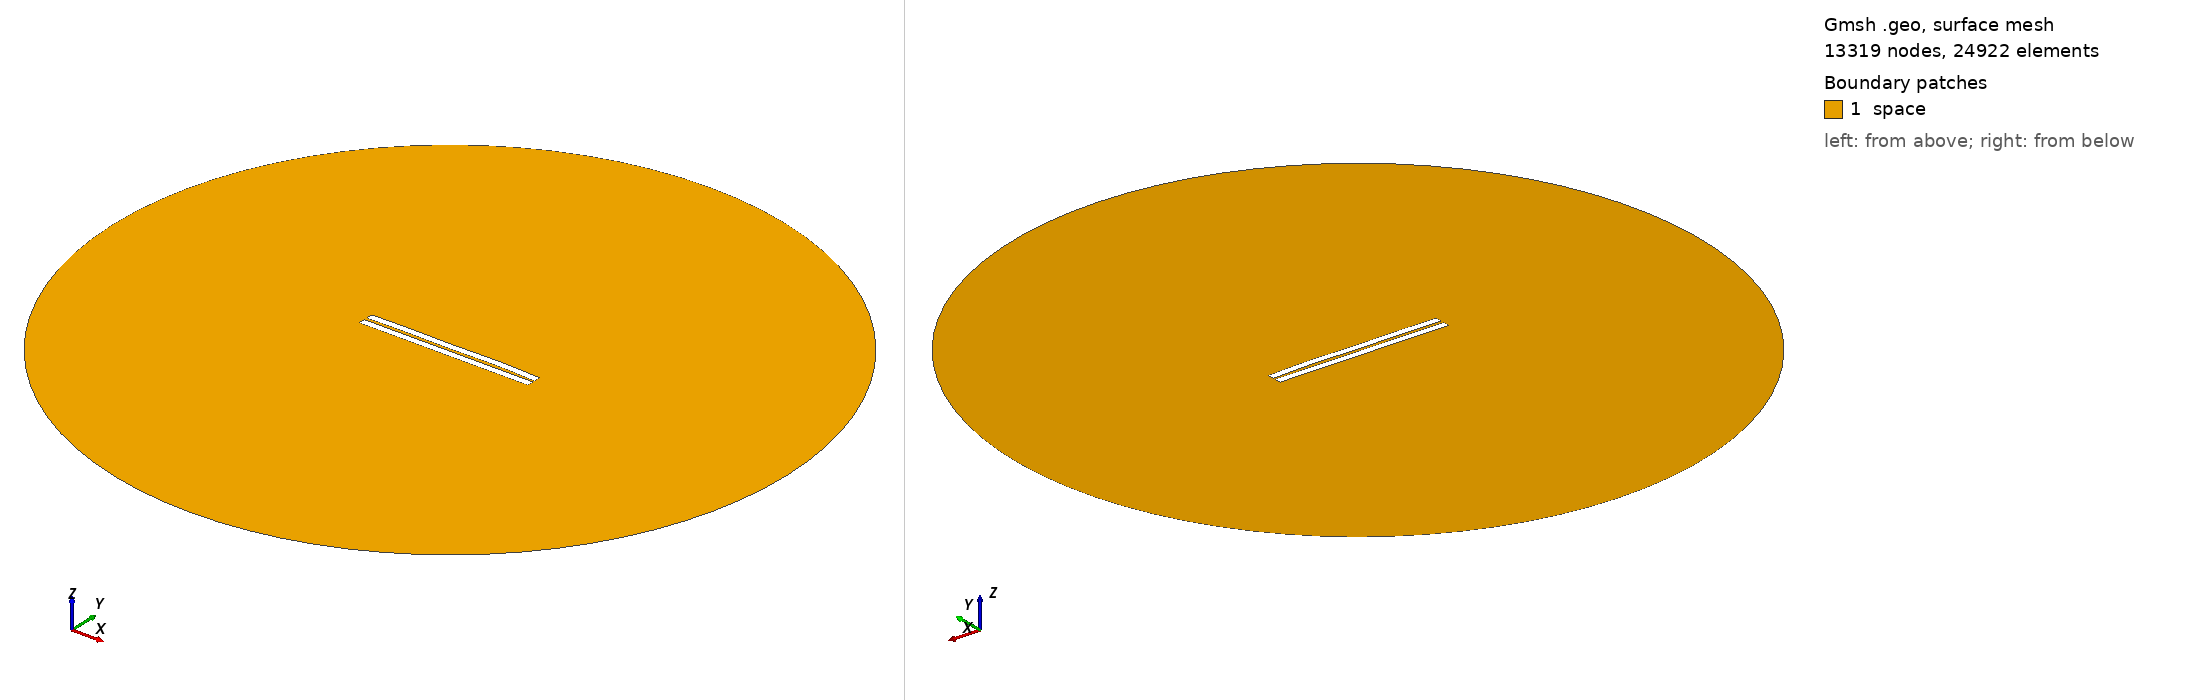

Gmsh geometry script, surface-meshed: 13319 nodes, 24922 surface elements. Boundary patches (legend numbers): 1 space. Left view from above one corner, right view from below the opposite corner. Legend entries are the model's physical surfaces. The drawing asked Gmsh for element sizes between 1% and 20% of the model's largest extent; the script's own settings can give other sizes.

=== 985.geo (drawn) ===
//---------------------------------------
// Geometry kernel
//---------------------------------------

SetFactory("OpenCASCADE");



//---------------------------------------
// Parameters of the geometry
//---------------------------------------

// Overetch of the upper plate
overetch = 0.0;

// Distance between the plates
distance = 1.75;

// Discretization over the x axis (for the deformation)
nx = 50; 

// Length of the plate
L = 100 - overetch; 

// Number of modes
n = 4; 

// 1st mode coefficient
coeff(1) = 0.0;
beta(1) = 0.596864 * 3.1415926535 / L;

// 2nd mode coefficient
coeff(2) = 0.15;
beta(2) = 1.49418 * 3.1415926535 / L;

// 3rd mode coefficient
coeff(3) = -0.075;
beta(3) = 2.50025 * 3.1415926535 / L;

// 4th mode coefficient
coeff(4) = 0.15;
beta(4) = 3.49999 * 3.1415926535 / L;



//---------------------------------------
// Upper plate (deformed rectangle)
//---------------------------------------

// Coordiantes of the upper plate
xmin = -50;
xmax = 50 - overetch;

// Height of the upper plate
yheight = 4 - 2 * overetch;

// Indexes of the points
UpperID[] = {};
LowerID[] = {};
LeftID[] = {};
RightID[] = {};

// Point index
p = 1;

// Horizontal edges
For i In {1:nx}
    x = xmin + (i-1)*(xmax - xmin)/(nx-1);

    y_bottom = distance / 2 + overetch;
    For j In {1:n}
        C = (Cosh(beta(j)*L) + Cos(beta(j)*L)) / (Sinh(beta(j)*L) + Sin(beta(j)*L));
        y_bottom  = y_bottom + coeff(j) * (Cosh(beta(j)*(x+50)) - Cos(beta(j)*(x+50)) - C * (Sinh(beta(j)*(x+50)) - Sin(beta(j)*(x+50))));
    EndFor

    y_top = y_bottom + yheight;

    Point(p) = {x, y_top, 0, 1.0};
    UpperID[i] = p;
    p = p + 1;

    Point(p) = {x, y_bottom, 0, 1.0};
    LowerID[i] = p;
    p = p + 1;
EndFor

// Create point lists
UpperPts[] = {}; LowerPts[] = {};
For i In {1:nx}
  UpperPts[] += {UpperID[i]};
  LowerPts[] += {LowerID[i]};
EndFor

// Build splines
Spline(1) = {UpperPts[]};
Spline(2) = {LowerPts[]};
Line(3) = {LowerPts[nx-1], UpperPts[nx-1]};
Line(4) = {LowerPts[0], UpperPts[0]};

// Build the plane surface
Curve Loop(1) = {2, 3, -1, -4};
Plane Surface(1) = {1};



//---------------------------------------
// Lower plate (rectangle)
//---------------------------------------

// Vertices
Point(1001) = {-50, -1, 0, 1.0};
Point(1002) = { 50, -1, 0, 1.0};
Point(1003) = { 50,  -5, 0, 1.0};
Point(1004) = {-50,  -5, 0, 1.0};

// Edges
Line(5) = {1001, 1002};
Line(6) = {1002, 1003};
Line(7) = {1003, 1004};
Line(8) = {1004, 1001};

// Plane surface
Line Loop(2) = {5, 6, 7, 8};
Plane Surface(2) = {2}; 



//---------------------------------------
// Outer (fictious) boundary
//---------------------------------------

// Points
Point(1005) = {0, 0, 0};       // Center
Point(1006) = {200, 0, 0};     // Start point
Point(1007) = {0, 200, 0};     // 90 degrees
Point(1008) = {-200, 0, 0};    // 180 degrees
Point(1009) = {0, -200, 0};    // 270 degrees

// Circle arcs (each needs start, center, end)
Circle(9) = {1006, 1005, 1007};
Circle(10) = {1007, 1005, 1008};
Circle(11) = {1008, 1005, 1009};
Circle(12) = {1009, 1005, 1006};

// Plane surface for the entire domain
Curve Loop(3) = {9, 10, 11, 12};
Surface(3) = {3};

// Subtract the plates from the whole domain to obtain the actual domain where we want to solve the equations
BooleanDifference{ Surface{3}; Delete; }{ Surface{1}; Surface{2}; Delete; }




//---------------------------------------
// Transfinite Lines/Curves
//---------------------------------------

// Set the number of points on the boundaries
r = 7;

// Plates
Transfinite Curve {1, 2} = 50*r Using Progression 1;
Transfinite Curve {3, 4} = 2*r Using Progression 1;
Transfinite Line {5, 7} = 50*r Using Progression 1;
Transfinite Line {6, 8} = 2*r Using Progression 1;

// Outer boundary
Transfinite Line {9, 10, 11, 12} = 20 Using Progression 1;



//---------------------------------------
// Physical groups
//---------------------------------------                

// Physical curves (boundaries)
Physical Line("force_segment", 10) = {2};
Physical Line("upper_plate", 11) = {1, 3, 4};
Physical Line("lower_plate", 12) = {5, 6, 7, 8};
Physical Line("boundary", 20) = {9, 10, 11, 12};

// Physical Surfaces
Physical Surface("space", 30) = {3};



//---------------------------------------
// 6. Generate the Mesh
//---------------------------------------

// 2D mesh generation
Mesh 2;
